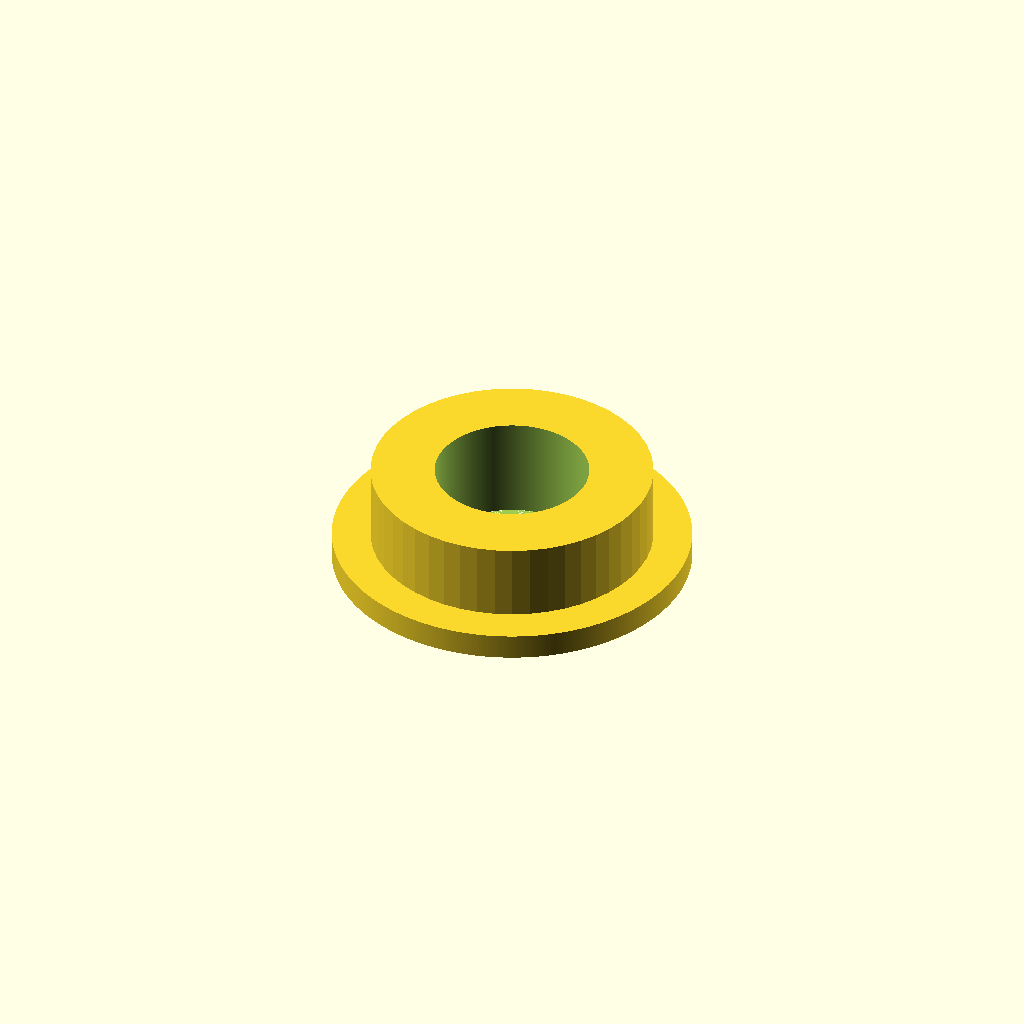
Cell 1: the model at its default parameters.
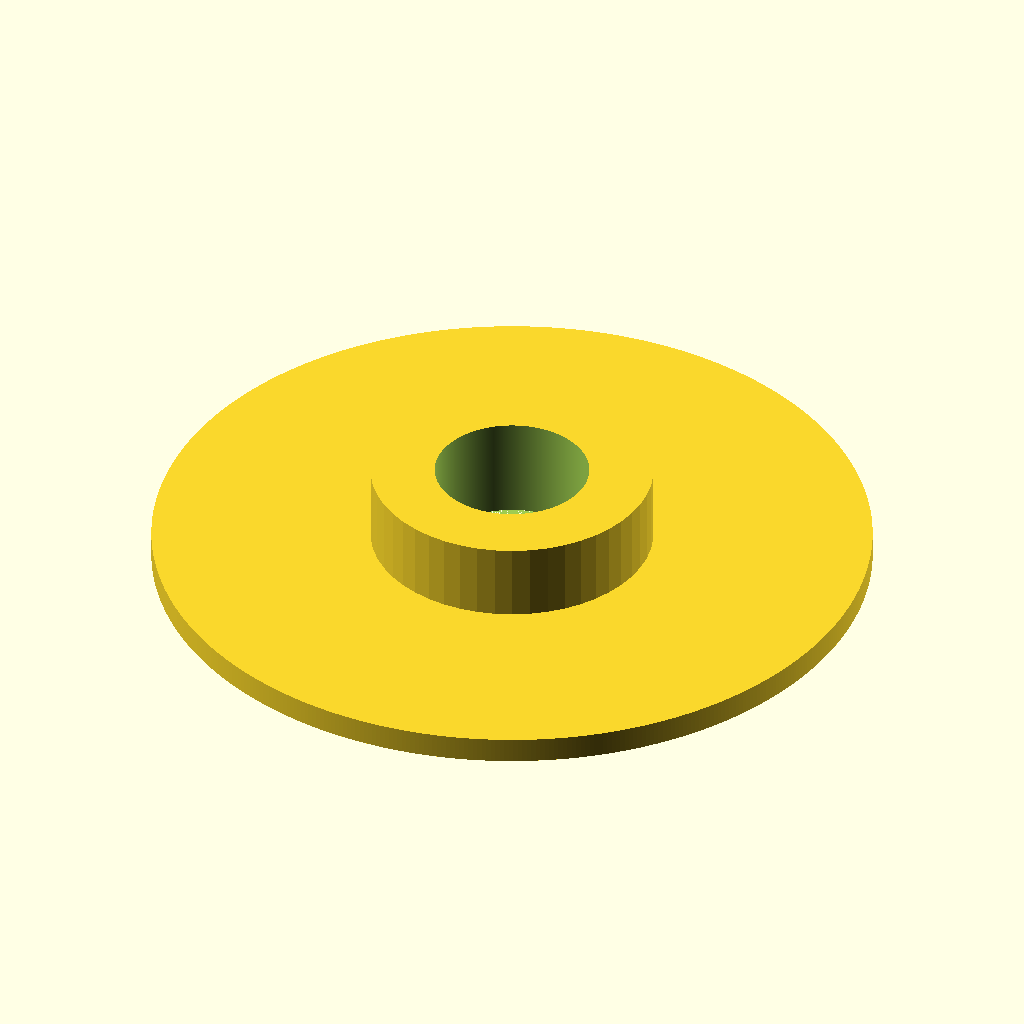
Cell 2: ext_diam = 140 (everything else at default).
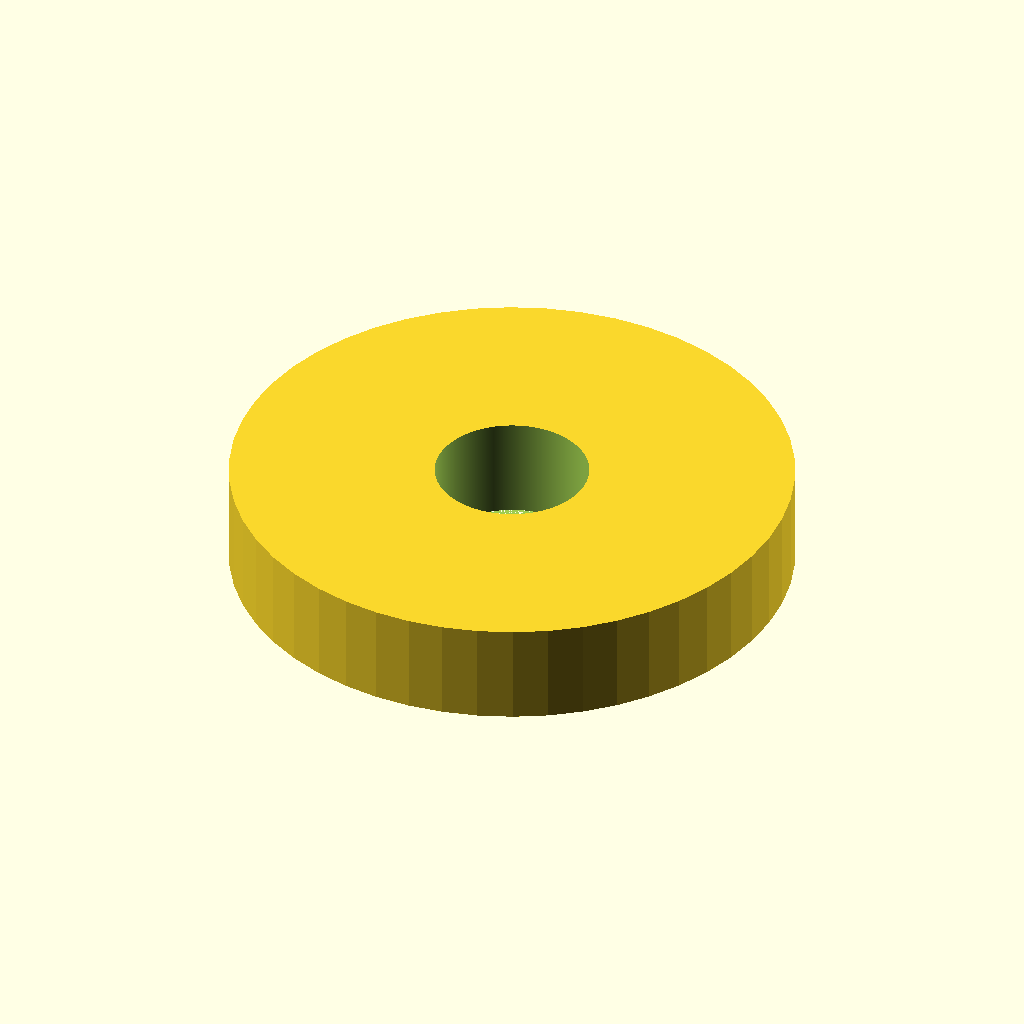
Cell 3: the same model with int_diam = 110.
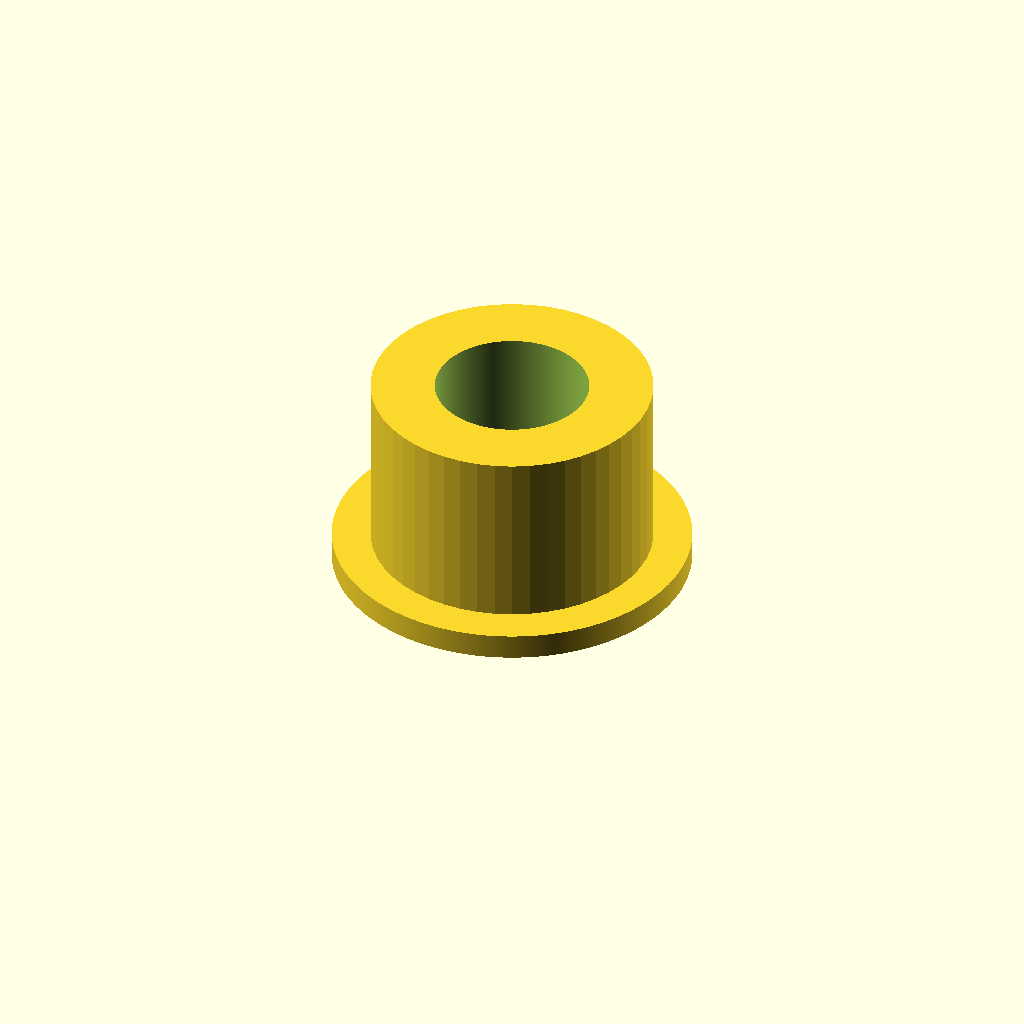
Cell 4 — int_height set to 40, the other parameters unchanged.
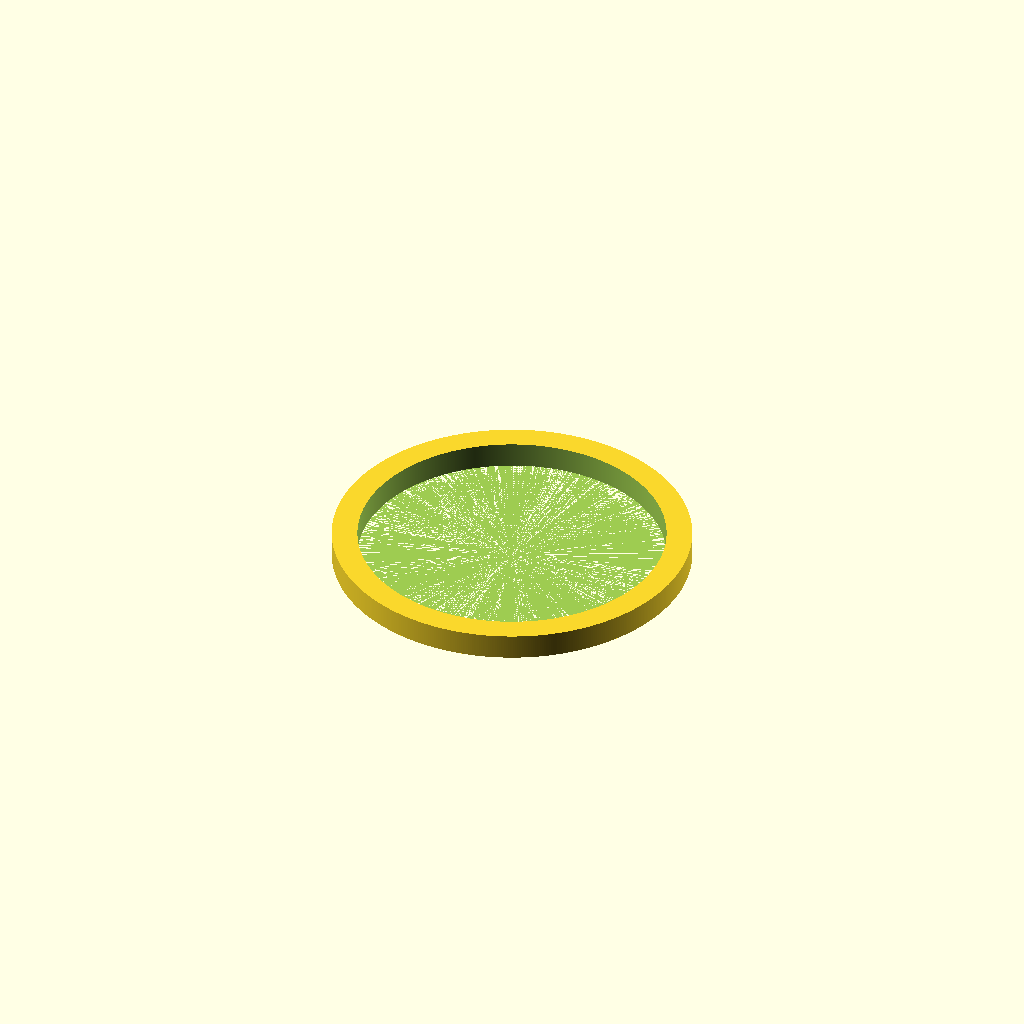
Cell 5: hole_diam = 60 (everything else at default).
One fixed orthographic camera (rotation 55°, 0°, 25°; colour scheme Cornfield) for every cell.
Source of the model, inputs/thingiverse/files/thing-3392112/files/Customizable-spool-adapter.scad:
//External diameter
ext_diam= 70;

//Internal diameter
int_diam = 55;

//Internal height
int_height = 20; 

//Hole diameter
hole_diam = 30;

hole_height = int_height + 5;

difference() {
    union() {
        cylinder(d=ext_diam, h=5, $fn=500);
        cylinder(d=int_diam, h=int_height, $fn=50);
    }
    translate ([0,0,0]) cylinder(d=hole_diam, h=hole_height, $fn=1000);
}
Customizer parameters (derived from the source; name, type, default, range or options):
ext_diam: number, default 70
int_diam: number, default 55
int_height: number, default 20
hole_diam: number, default 30
